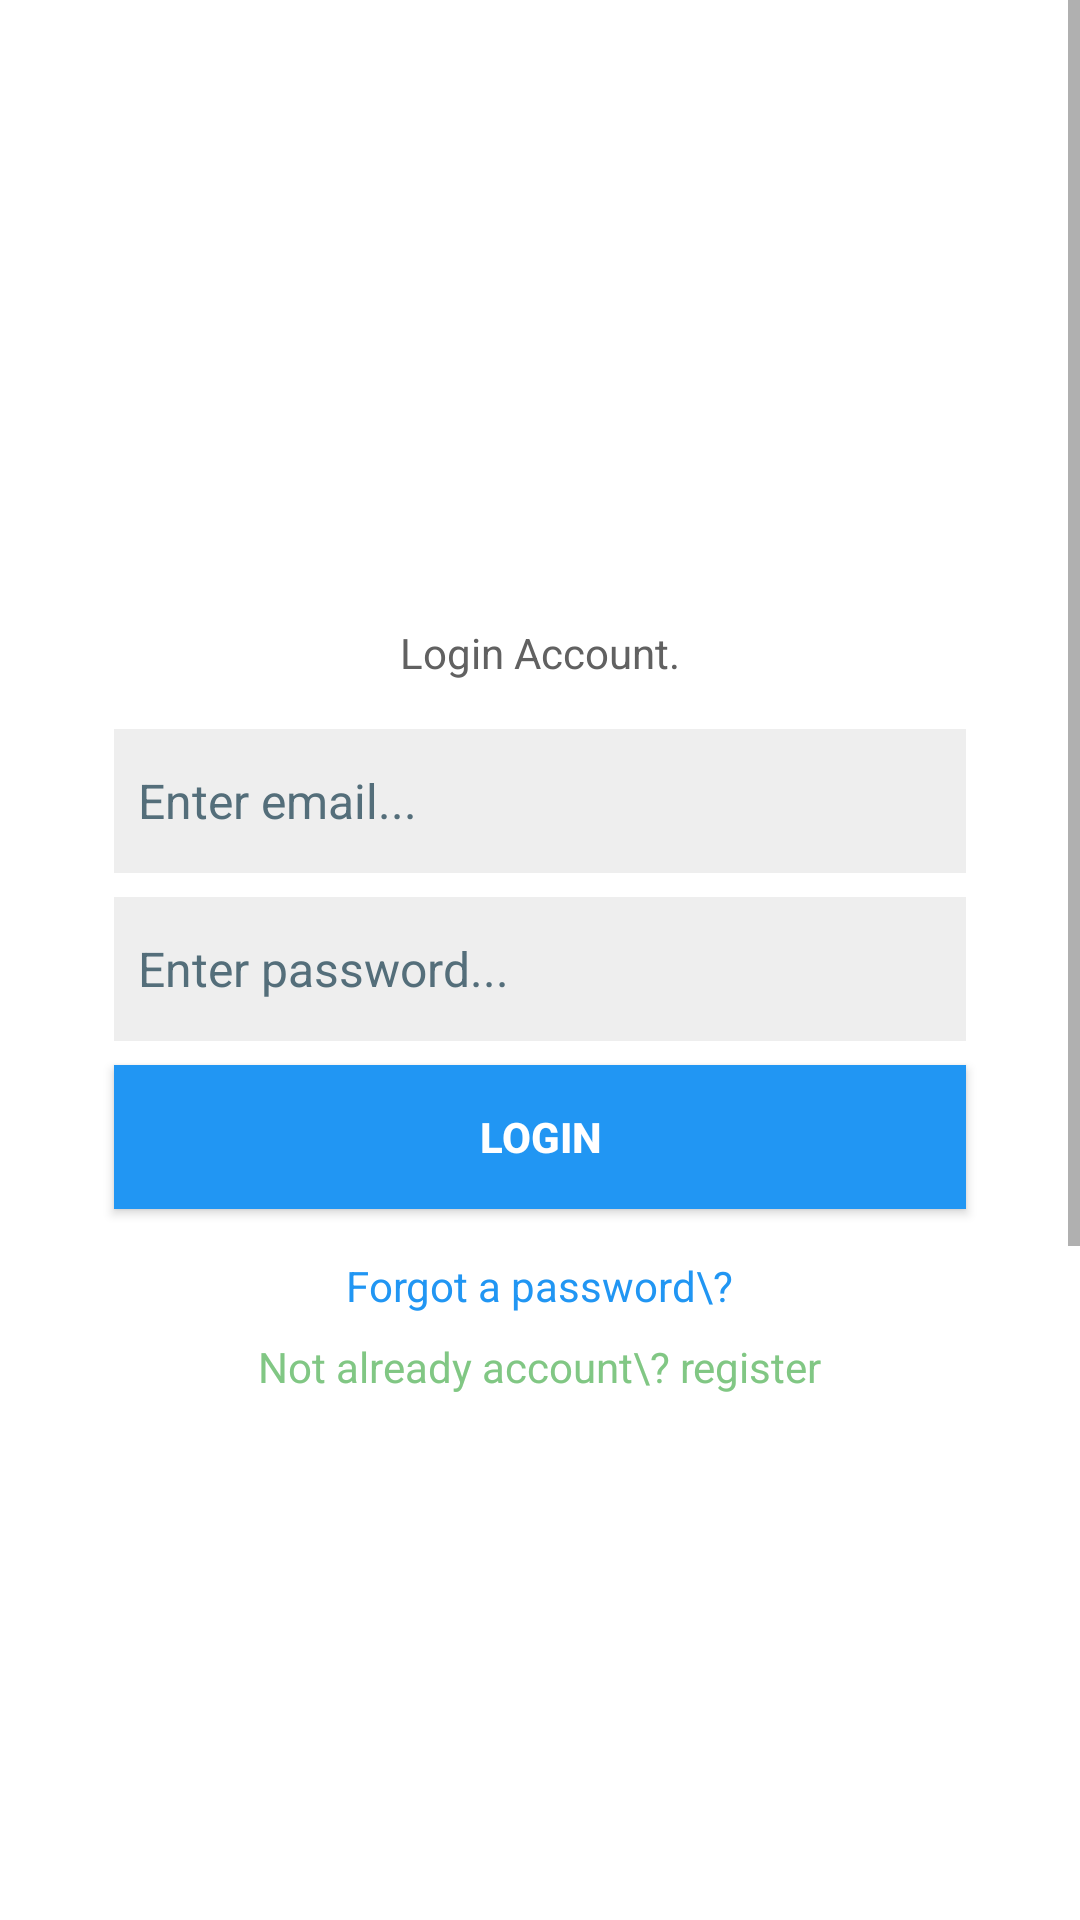

The Android layout XML behind this screen, and the referenced resources:
<!-- AndroidManifest.xml: application theme Theme.Chaufeur -->
<!-- res/layout/activity_login.xml -->
<LinearLayout
    xmlns:android="http://schemas.android.com/apk/res/android"
    xmlns:app="http://schemas.android.com/apk/res-auto"
    xmlns:tools="http://schemas.android.com/tools"
    android:layout_width="match_parent"
    android:layout_height="match_parent"
    android:orientation="vertical">
    <ScrollView
        android:id="@+id/vscroll1"
        android:layout_width="match_parent"
        android:layout_height="match_parent"
        android:background="#FFFFFF">
        <LinearLayout
            android:id="@+id/linear1"
            android:layout_width="match_parent"
            android:layout_height="wrap_content"
            android:orientation="vertical">
            <LinearLayout
                android:id="@+id/login_layout"
                android:layout_width="match_parent"
                android:layout_height="match_parent"
                android:padding="8dp"
                android:background="@drawable/bgg"
                android:gravity="center_horizontal|center_vertical"
                android:orientation="vertical">
                <ImageView
                    android:id="@+id/imageview2"
                    android:layout_width="200dp"
                    android:layout_height="200dp"
                    android:src="@drawable/sans"
                    android:scaleType="fitCenter"
                    android:layout_gravity="center_horizontal|center_vertical"/>
                <TextView
                    android:id="@+id/textview2"
                    android:layout_width="wrap_content"
                    android:layout_height="wrap_content"
                    android:paddingLeft="8dp"
                    android:paddingRight="8dp"
                    android:paddingBottom="8dp"
                    android:text="Login Account."
                    android:textSize="14sp"
                    android:textColor="#616161"/>

                <EditText
                    android:id="@+id/edittext1"
                    android:layout_width="match_parent"
                    android:layout_height="48dp"
                    android:layout_marginLeft="30dp"
                    android:layout_marginTop="8dp"
                    android:layout_marginRight="30dp"
                    android:layout_marginBottom="8dp"
                    android:background="#EEEEEE"
                    android:gravity="center_vertical"
                    android:hint="Enter email..."
                    android:padding="8dp"
                    android:singleLine="true"
                    android:textColor="#000000"
                    android:textColorHint="#546E7A"
                    android:textSize="16sp" />

                <EditText
                    android:id="@+id/edittext2"
                    android:layout_width="match_parent"
                    android:layout_height="48dp"
                    android:layout_gravity="left|center_vertical"
                    android:layout_marginLeft="30dp"
                    android:layout_marginRight="30dp"
                    android:layout_marginBottom="8dp"
                    android:background="#EEEEEE"
                    android:gravity="center_vertical"
                    android:hint="Enter password..."
                    android:inputType="textPassword"
                    android:padding="8dp"
                    android:singleLine="true"
                    android:textColor="#000000"
                    android:textColorHint="#546E7A"
                    android:textSize="16sp" />

                <Button
                    android:id="@+id/button1"
                    android:layout_width="match_parent"
                    android:layout_height="48dp"
                    android:layout_marginLeft="30dp"
                    android:layout_marginRight="30dp"
                    android:layout_marginBottom="8dp"
                    android:background="#2196F3"
                    android:padding="8dp"
                    android:text="LOGIN"
                    android:textColor="#FFFFFF"
                    android:textSize="14sp"
                    android:textStyle="bold" />
                <TextView
                    android:id="@+id/textview3"
                    android:layout_width="wrap_content"
                    android:layout_height="wrap_content"
                    android:padding="8dp"
                    android:text="Forgot a password\?"
                    android:textSize="14sp"
                    android:textColor="#2196F3"/>
                <TextView
                    android:id="@+id/textview4"
                    android:layout_width="wrap_content"
                    android:layout_height="wrap_content"
                    android:paddingLeft="8dp"
                    android:paddingRight="8dp"
                    android:paddingBottom="8dp"
                    android:text="Not already account\? register"
                    android:textSize="14sp"
                    android:textColor="#81C784"/>
            </LinearLayout>
            <LinearLayout
                android:id="@+id/signup_layout"
                android:layout_width="match_parent"
                android:layout_height="match_parent"
                android:orientation="horizontal">
                <LinearLayout
                    android:id="@+id/linear2"
                    android:layout_width="match_parent"
                    android:layout_height="match_parent"
                    android:padding="8dp"
                    android:background="@drawable/bgg"
                    android:gravity="center_horizontal|center_vertical"
                    android:orientation="vertical">
                    <ImageView
                        android:id="@+id/imageview1"
                        android:layout_width="200dp"
                        android:layout_height="200dp"
                        android:src="@drawable/sans"
                        android:scaleType="fitCenter"
                        android:layout_gravity="center_horizontal|center_vertical"/>
                    <TextView
                        android:id="@+id/textview6"
                        android:layout_width="wrap_content"
                        android:layout_height="wrap_content"
                        android:paddingLeft="8dp"
                        android:paddingRight="8dp"
                        android:paddingBottom="8dp"
                        android:text="Account Create"
                        android:textSize="14sp"
                        android:textColor="#616161"/>
                    <EditText
                        android:id="@+id/edittext5"
                        android:layout_width="match_parent"
                        android:layout_height="45dp"
                        android:layout_marginLeft="30dp"
                        android:layout_marginTop="8dp"
                        android:layout_marginRight="30dp"
                        android:padding="8dp"
                        android:background="#EEEEEE"
                        android:gravity="center_vertical"
                        android:textSize="16sp"
                        android:textColor="#000000"
                        android:hint="Enter username..."
                        android:textColorHint="#9E9E9E"/>
                    <EditText
                        android:id="@+id/edittext3"
                        android:layout_width="match_parent"
                        android:layout_height="45dp"
                        android:layout_marginLeft="30dp"
                        android:layout_marginTop="8dp"
                        android:layout_marginRight="30dp"
                        android:layout_marginBottom="8dp"
                        android:padding="8dp"
                        android:background="#EEEEEE"
                        android:gravity="center_vertical"
                        android:textSize="16sp"
                        android:textColor="#000000"
                        android:hint="Enter email..."
                        android:textColorHint="#9E9E9E"
                        android:singleLine="true"/>
                    <EditText
                        android:id="@+id/edittext4"
                        android:layout_width="match_parent"
                        android:layout_height="45dp"
                        android:layout_marginLeft="30dp"
                        android:layout_marginRight="30dp"
                        android:layout_marginBottom="8dp"
                        android:padding="8dp"
                        android:background="#EEEEEE"
                        android:gravity="center_vertical"
                        android:textSize="16sp"
                        android:textColor="#000000"
                        android:hint="Enter password... "
                        android:textColorHint="#9E9E9E"
                        android:singleLine="true"
                        android:inputType="textPassword"/>

                    <Button
                        android:id="@+id/button2"
                        android:layout_width="match_parent"
                        android:layout_height="52dp"
                        android:layout_marginLeft="30dp"
                        android:layout_marginRight="30dp"
                        android:layout_marginBottom="8dp"
                        android:background="#2196F3"
                        android:padding="8dp"
                        android:text="Register"
                        android:textColor="#FFFFFF"
                        android:textSize="14sp"
                        android:textStyle="bold" />
                    <TextView
                        android:id="@+id/textview8"
                        android:layout_width="wrap_content"
                        android:layout_height="wrap_content"
                        android:padding="8dp"
                        android:text="Login"
                        android:textSize="14sp"
                        android:textColor="#616161"/>
                </LinearLayout>
            </LinearLayout>
        </LinearLayout>
    </ScrollView>
</LinearLayout>
<!-- resources referenced by this layout -->
<resources>
  <!-- drawable sans: png bitmap (mipmap-hdpi, 103394 bytes) -->
  <style name="Theme.Chaufeur" parent="Theme.MaterialComponents.DayNight.DarkActionBar">
          
          <item name="colorPrimary">@color/purple_500</item>
          <item name="colorPrimaryVariant">@color/purple_700</item>
          <item name="colorOnPrimary">@color/white</item>
          
          <item name="colorSecondary">@color/teal_200</item>
          <item name="colorSecondaryVariant">@color/teal_700</item>
          <item name="colorOnSecondary">@color/black</item>
          
          <item name="android:statusBarColor">?attr/colorPrimaryVariant</item>
          
      </style>
  <color name="purple_500">#FF6200EE</color>
  <color name="purple_700">#FF3700B3</color>
  <color name="white">#FFFFFFFF</color>
  <color name="teal_200">#FF03DAC5</color>
  <color name="teal_700">#FF018786</color>
  <color name="black">#FF000000</color>
</resources>
